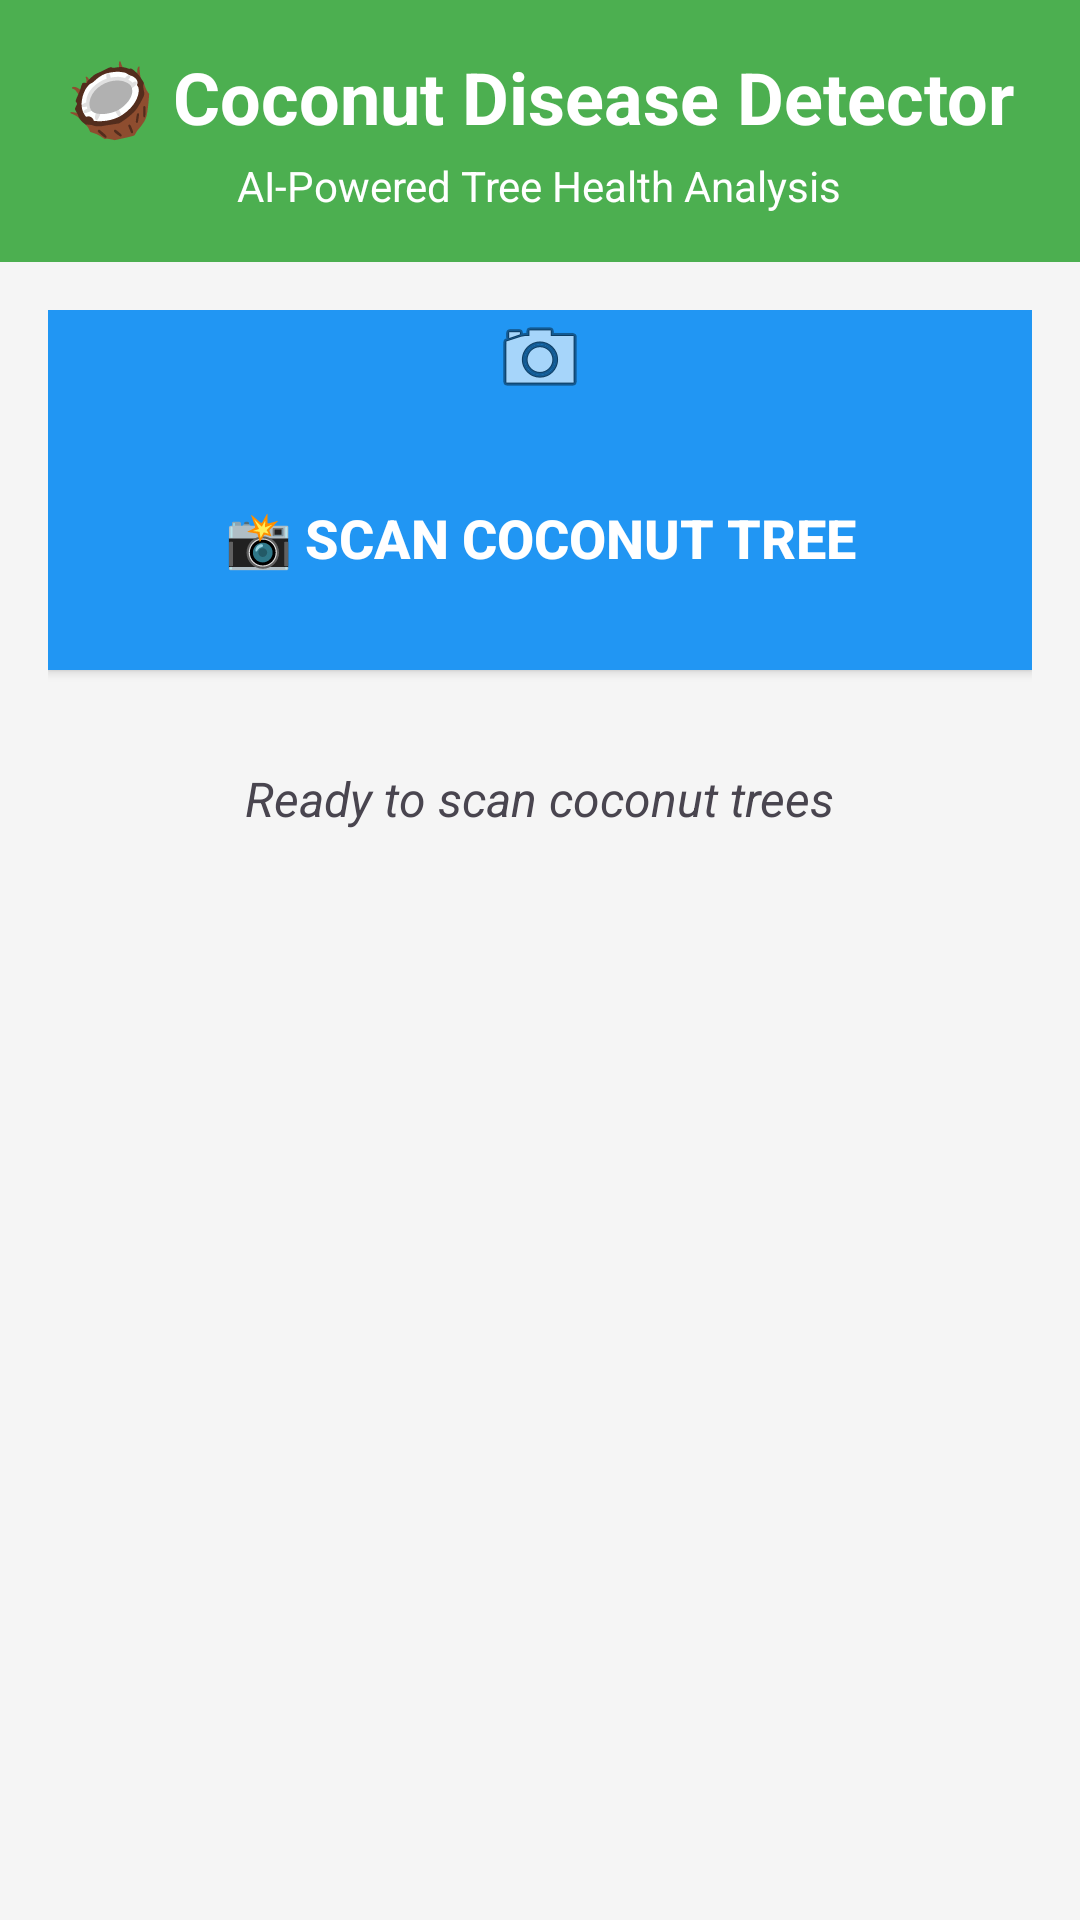

Here is an Android app screen rendered from its layout file. Give the layout XML and the strings, colors and styles it references.
<!-- AndroidManifest.xml: application theme Theme.DwarfCoconutDiseaseDetector -->
<!-- res/layout/activity_main_new.xml -->
<?xml version="1.0" encoding="utf-8"?>
<RelativeLayout xmlns:android="http://schemas.android.com/apk/res/android"
    xmlns:tools="http://schemas.android.com/tools"
    android:layout_width="match_parent"
    android:layout_height="match_parent"
    android:background="#F5F5F5"
    tools:context=".MainActivity">

    
    <LinearLayout
        android:id="@+id/header"
        android:layout_width="match_parent"
        android:layout_height="wrap_content"
        android:background="#4CAF50"
        android:orientation="vertical"
        android:padding="16dp">

        <TextView
            android:layout_width="wrap_content"
            android:layout_height="wrap_content"
            android:layout_gravity="center"
            android:text="🥥 Coconut Disease Detector"
            android:textColor="#FFFFFF"
            android:textSize="24sp"
            android:textStyle="bold" />

        <TextView
            android:layout_width="wrap_content"
            android:layout_height="wrap_content"
            android:layout_gravity="center"
            android:layout_marginTop="4dp"
            android:text="AI-Powered Tree Health Analysis"
            android:textColor="#FFFFFF"
            android:textSize="14sp" />

    </LinearLayout>

    
    <ScrollView
        android:layout_width="match_parent"
        android:layout_height="match_parent"
        android:layout_below="@id/header"
        android:padding="16dp">

        <LinearLayout
            android:layout_width="match_parent"
            android:layout_height="wrap_content"
            android:orientation="vertical">

            
            <Button
                android:id="@+id/btnCamera"
                android:layout_width="match_parent"
                android:layout_height="120dp"
                android:layout_marginBottom="16dp"
                android:background="#2196F3"
                android:drawableTop="@android:drawable/ic_menu_camera"
                android:text="📸 Scan Coconut Tree"
                android:textColor="#FFFFFF"
                android:textSize="18sp"
                android:textStyle="bold" />

            
            <LinearLayout
                android:id="@+id/resultCard"
                android:layout_width="match_parent"
                android:layout_height="wrap_content"
                android:background="#FFFFFF"
                android:elevation="4dp"
                android:orientation="vertical"
                android:padding="16dp"
                android:visibility="gone">

                <TextView
                    android:layout_width="wrap_content"
                    android:layout_height="wrap_content"
                    android:text="🔬 Analysis Results"
                    android:textSize="18sp"
                    android:textStyle="bold" />

                <TextView
                    android:id="@+id/txtDisease"
                    android:layout_width="wrap_content"
                    android:layout_height="wrap_content"
                    android:layout_marginTop="8dp"
                    android:text="Disease: Analyzing..."
                    android:textSize="16sp" />

                <TextView
                    android:id="@+id/txtConfidence"
                    android:layout_width="wrap_content"
                    android:layout_height="wrap_content"
                    android:layout_marginTop="4dp"
                    android:text="Confidence: --"
                    android:textSize="14sp" />

                <TextView
                    android:id="@+id/txtSeverity"
                    android:layout_width="wrap_content"
                    android:layout_height="wrap_content"
                    android:layout_marginTop="4dp"
                    android:text="Severity: --"
                    android:textSize="14sp" />

            </LinearLayout>

            
            <TextView
                android:id="@+id/txtStatus"
                android:layout_width="wrap_content"
                android:layout_height="wrap_content"
                android:layout_gravity="center"
                android:layout_marginTop="16dp"
                android:text="Ready to scan coconut trees"
                android:textSize="16sp"
                android:textStyle="italic" />

        </LinearLayout>

    </ScrollView>

</RelativeLayout>
<!-- resources referenced by this layout -->
<resources>
  <style name="Theme.DwarfCoconutDiseaseDetector" parent="Theme.Material3.DayNight.NoActionBar">
          
          <item name="colorPrimary">@color/primary_green</item>
          <item name="colorOnPrimary">@color/text_on_primary</item>
          <item name="colorPrimaryContainer">#C8E6C9</item>
          <item name="colorOnPrimaryContainer">#1B5E20</item>
          
          
          <item name="colorSecondary">@color/secondary_orange</item>
          <item name="colorOnSecondary">@color/text_on_primary</item>
          <item name="colorSecondaryContainer">#FFE0B2</item>
          <item name="colorOnSecondaryContainer">#E65100</item>
          
          
          <item name="colorSurface">@color/surface_color</item>
          <item name="colorOnSurface">@color/text_primary</item>
          <item name="colorSurfaceVariant">#F1F8E9</item>
          <item name="colorOnSurfaceVariant">#43A047</item>
          
          
          <item name="android:colorBackground">@color/background_primary</item>
          <item name="colorOnBackground">@color/text_primary</item>
          
          
          <item name="android:statusBarColor" tools:targetApi="l">@android:color/transparent</item>
          <item name="android:windowLightStatusBar" tools:targetApi="m">false</item>
          
          
          <item name="android:navigationBarColor" tools:targetApi="l">@android:color/transparent</item>
          
          
          <item name="android:windowBackground">@color/background_primary</item>
      </style>
  <color name="primary_green">#2E7D32</color>
  <color name="text_on_primary">#FFFFFF</color>
  <color name="secondary_orange">#FF6F00</color>
  <color name="surface_color">#FFFFFF</color>
  <color name="text_primary">#212121</color>
  <color name="background_primary">#F8F9FA</color>
</resources>
